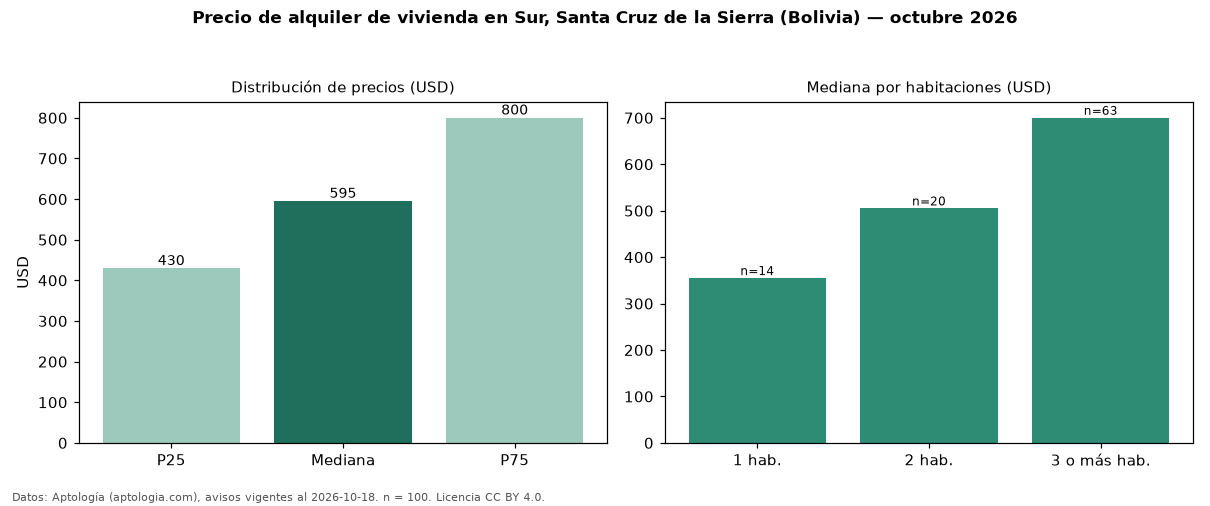

Data behind this chart, as committed beside it:
seccion, metrica, valor, moneda, n
precio, p25, 429.5, USD, 100
precio, mediana, 595.0, USD, 100
precio, p75, 800.0, USD, 100
precio, minimo, 200.0, USD, 100
precio, maximo, 7000, USD, 100
m2, mediana_precio_m2, 4.31, USD, 88
m2, area_mediana_m2, 160.0, m2, 88
admin, mediana_admin_mes, 50.0, USD, 21
banos, mediana_banos, 2.0, , 
parqueadero, pct_con_parqueadero, 100.0, %, 82
habitaciones, 1, 355.0, USD, 14
habitaciones, 2, 505.0, USD, 20
habitaciones, 3+, 700.0, USD, 63
fuente, fecha_datos, 2026-10-18, , 
fuente, atribucion, https://www.aptologia.com/bo, , 
fuente, licencia, CC BY 4.0, , 
